24-way image classification set "dataset" from GitHub (assiri/Vision-Transformer); label vocabulary: front or left, front or right, hump, left turn, narrows from left, narrows from right, no horron, no parking, no u-turn, overtaking is forbidden, parking, pedestrian crossing, right or left, right turn, rotor, slow, speed limit 100, speed limit 30, speed limit 40, speed limit 50, speed limit 60, speed limit 80, stop, u-turn.

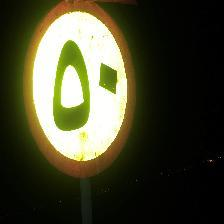
Label: speed limit 50

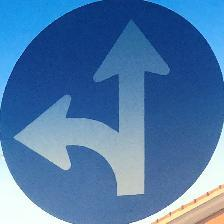
Label: front or right

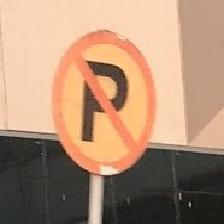
Label: no parking

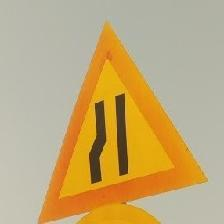
Label: narrows from left

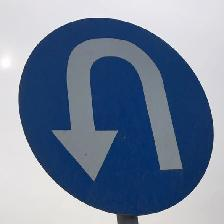
Label: u-turn

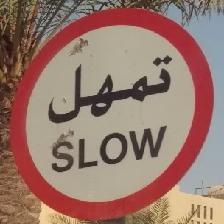
Label: slow
